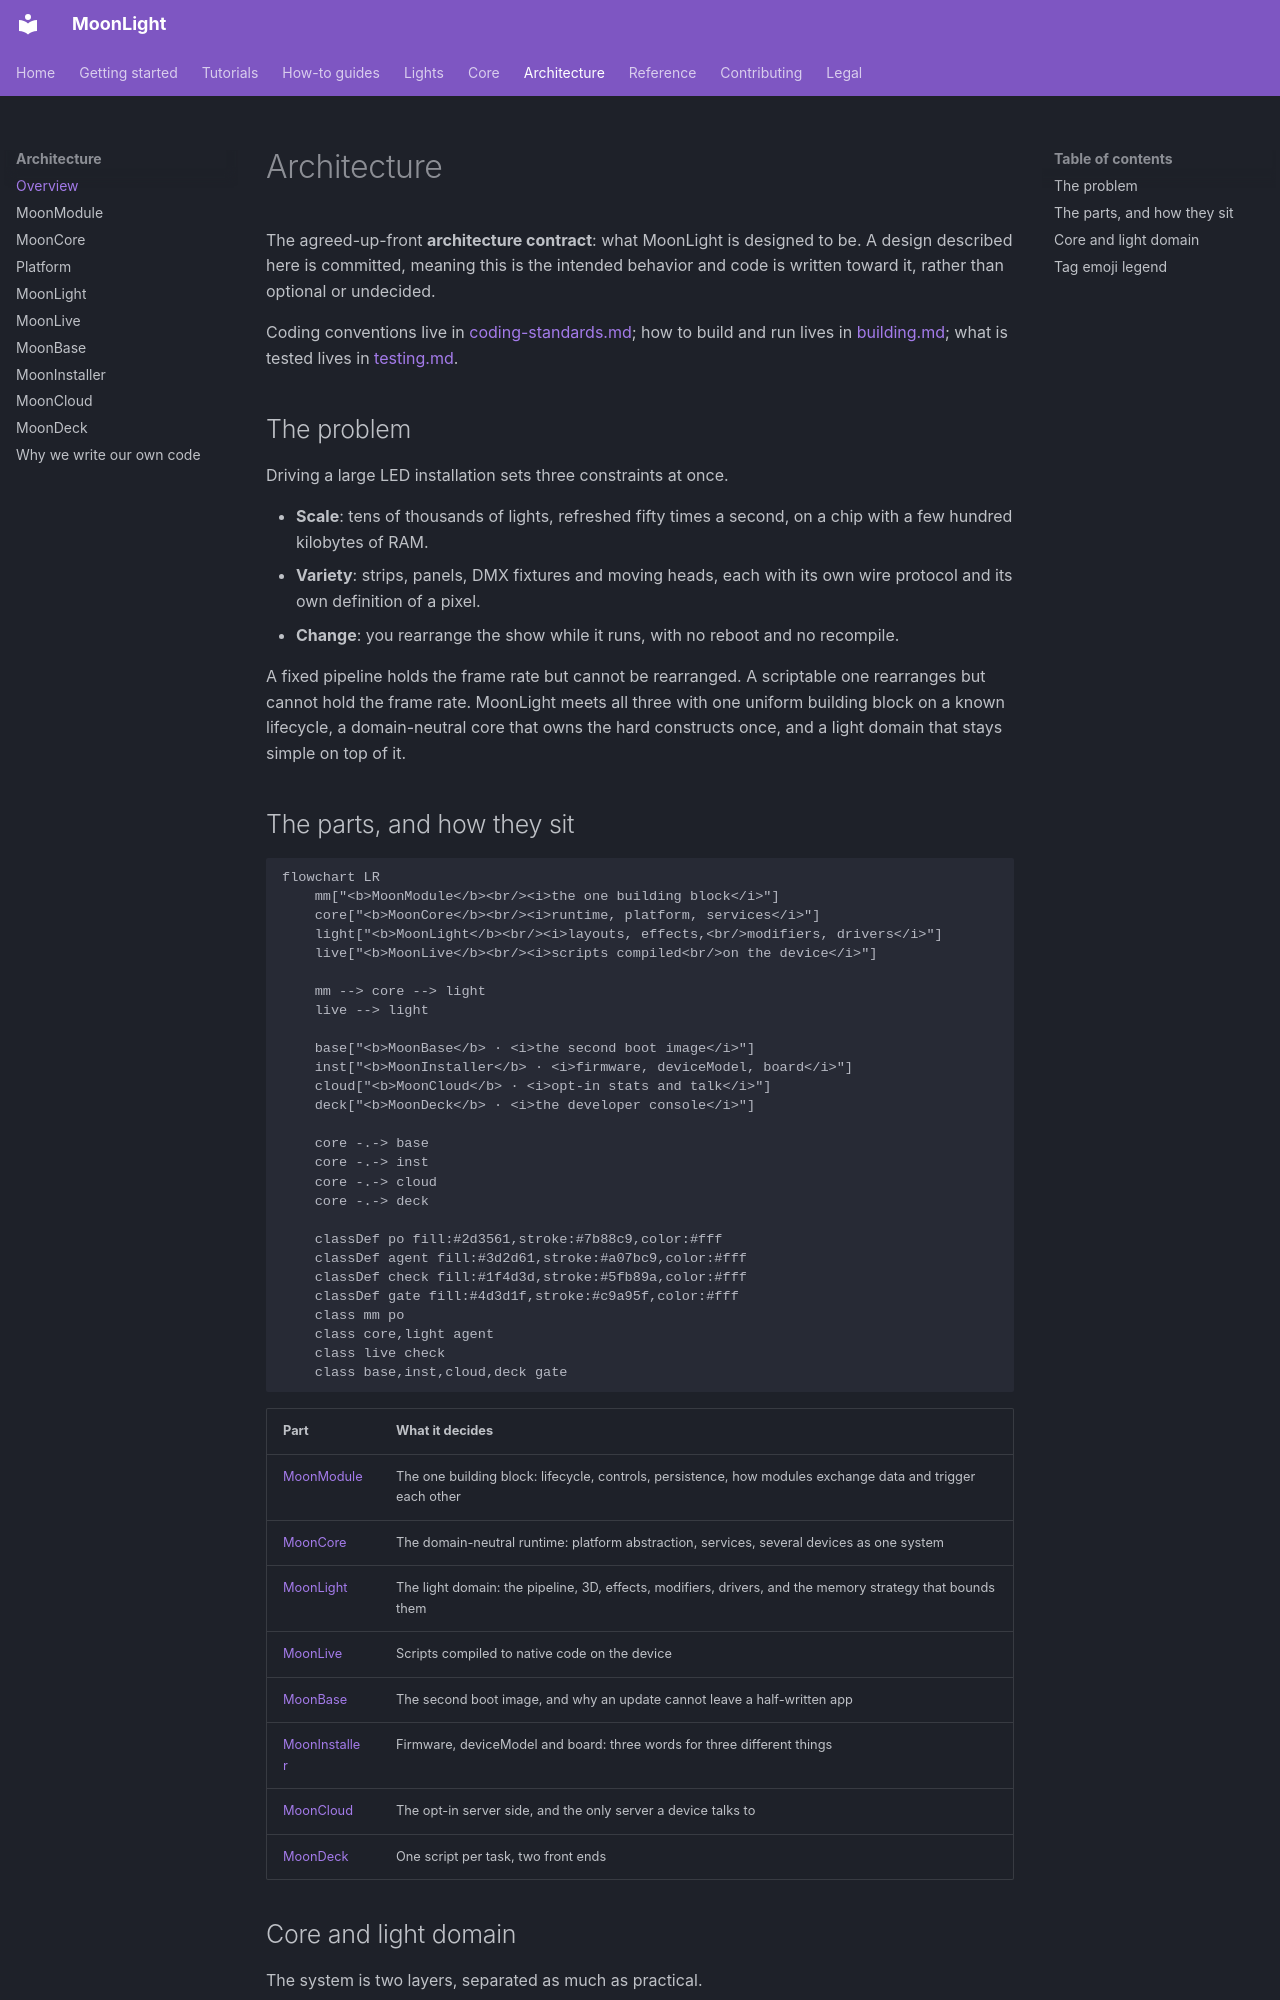

repository: MoonModules/projectMM · page: explanation/architecture/index.html · generator: mkdocs

# Architecture

The agreed-up-front **architecture contract**: what MoonLight is designed to be. A design described here is committed, meaning this is the intended behavior and code is written toward it, rather than optional or undecided.

Coding conventions live in [coding-standards.md](../../contributing/coding-standards.md); how to build and run lives in [building.md](../../how-to/building.md); what is tested lives in [testing.md](../../reference/testing.md).

## The problem

Driving a large LED installation sets three constraints at once.

- **Scale**: tens of thousands of lights, refreshed fifty times a second, on a chip with a few hundred kilobytes of RAM.
- **Variety**: strips, panels, DMX fixtures and moving heads, each with its own wire protocol and its own definition of a pixel.
- **Change**: you rearrange the show while it runs, with no reboot and no recompile.

A fixed pipeline holds the frame rate but cannot be rearranged. A scriptable one rearranges but cannot hold the frame rate. MoonLight meets all three with one uniform building block on a known lifecycle, a domain-neutral core that owns the hard constructs once, and a light domain that stays simple on top of it.

## The parts, and how they sit

```mermaid
flowchart LR
    mm["<b>MoonModule</b><br/><i>the one building block</i>"]
    core["<b>MoonCore</b><br/><i>runtime, platform, services</i>"]
    light["<b>MoonLight</b><br/><i>layouts, effects,<br/>modifiers, drivers</i>"]
    live["<b>MoonLive</b><br/><i>scripts compiled<br/>on the device</i>"]

    mm --> core --> light
    live --> light

    base["<b>MoonBase</b> · <i>the second boot image</i>"]
    inst["<b>MoonInstaller</b> · <i>firmware, deviceModel, board</i>"]
    cloud["<b>MoonCloud</b> · <i>opt-in stats and talk</i>"]
    deck["<b>MoonDeck</b> · <i>the developer console</i>"]

    core -.-> base
    core -.-> inst
    core -.-> cloud
    core -.-> deck

    classDef po fill:#2d3561,stroke:#7b88c9,color:#fff
    classDef agent fill:#3d2d61,stroke:#a07bc9,color:#fff
    classDef check fill:#1f4d3d,stroke:#5fb89a,color:#fff
    classDef gate fill:#4d3d1f,stroke:#c9a95f,color:#fff
    class mm po
    class core,light agent
    class live check
    class base,inst,cloud,deck gate
```

| Part | What it decides |
|---|---|
| [MoonModule](moonmodule.md) | The one building block: lifecycle, controls, persistence, how modules exchange data and trigger each other |
| [MoonCore](mooncore.md) | The domain-neutral runtime: platform abstraction, services, several devices as one system |
| [MoonLight](moonlight.md) | The light domain: the pipeline, 3D, effects, modifiers, drivers, and the memory strategy that bounds them |
| [MoonLive](moonlive.md) | Scripts compiled to native code on the device |
| [MoonBase](moonbase.md) | The second boot image, and why an update cannot leave a half-written app |
| [MoonInstaller](mooninstaller.md) | Firmware, deviceModel and board: three words for three different things |
| [MoonCloud](mooncloud.md) | The opt-in server side, and the only server a device talks to |
| [MoonDeck](moondeck.md) | One script per task, two front ends |
